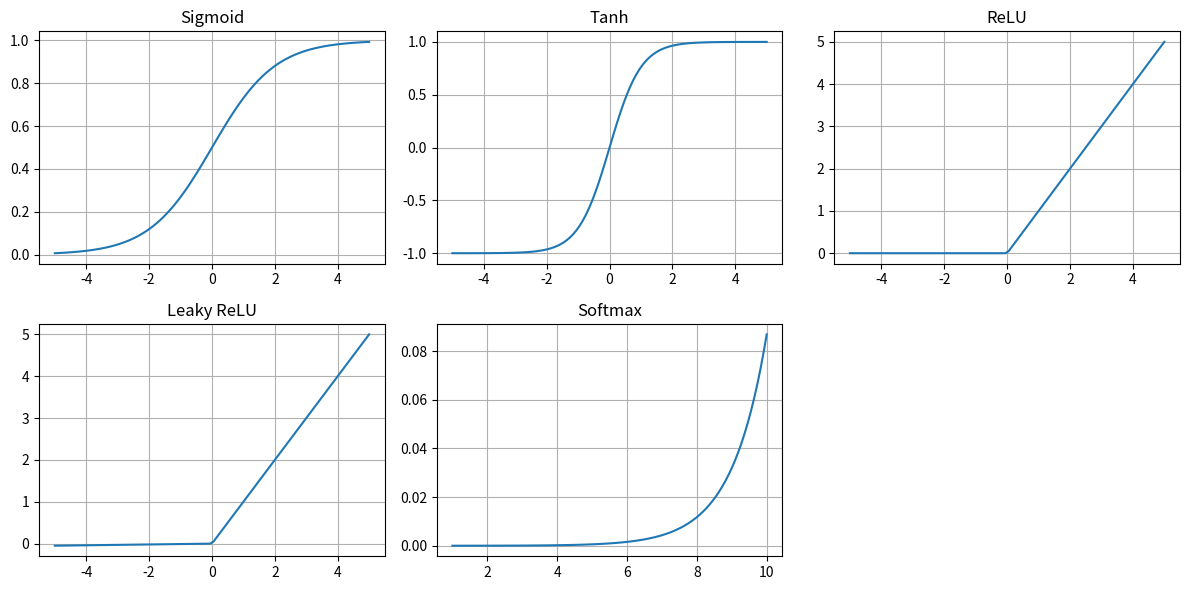

This chart was generated by the following Python code:
import numpy as np
import matplotlib.pyplot as plt

# Activation functions
def sigmoid(x): return 1 / (1 + np.exp(-x))
def tanh(x): return np.tanh(x)
def relu(x): return np.maximum(0, x)
def leaky(x): return np.where(x > 0, x, 0.01 * x)
def softmax(x): 
    e = np.exp(x - np.max(x))
    return e / e.sum()

# Input
x = np.linspace(-5, 5, 100)

# Softmax uses positive values
x_soft = np.linspace(1, 10, 100)
y_soft = softmax(x_soft)

# Plot
plt.figure(figsize=(12, 6))

plt.subplot(2, 3, 1)
plt.plot(x, sigmoid(x))
plt.title("Sigmoid"); plt.grid(True)

plt.subplot(2, 3, 2)
plt.plot(x, tanh(x))
plt.title("Tanh"); plt.grid(True)

plt.subplot(2, 3, 3)
plt.plot(x, relu(x))
plt.title("ReLU"); plt.grid(True)

plt.subplot(2, 3, 4)
plt.plot(x, leaky(x))
plt.title("Leaky ReLU"); plt.grid(True)

plt.subplot(2, 3, 5)
plt.plot(x_soft, y_soft)
plt.title("Softmax"); plt.grid(True)

plt.tight_layout()
plt.show()
